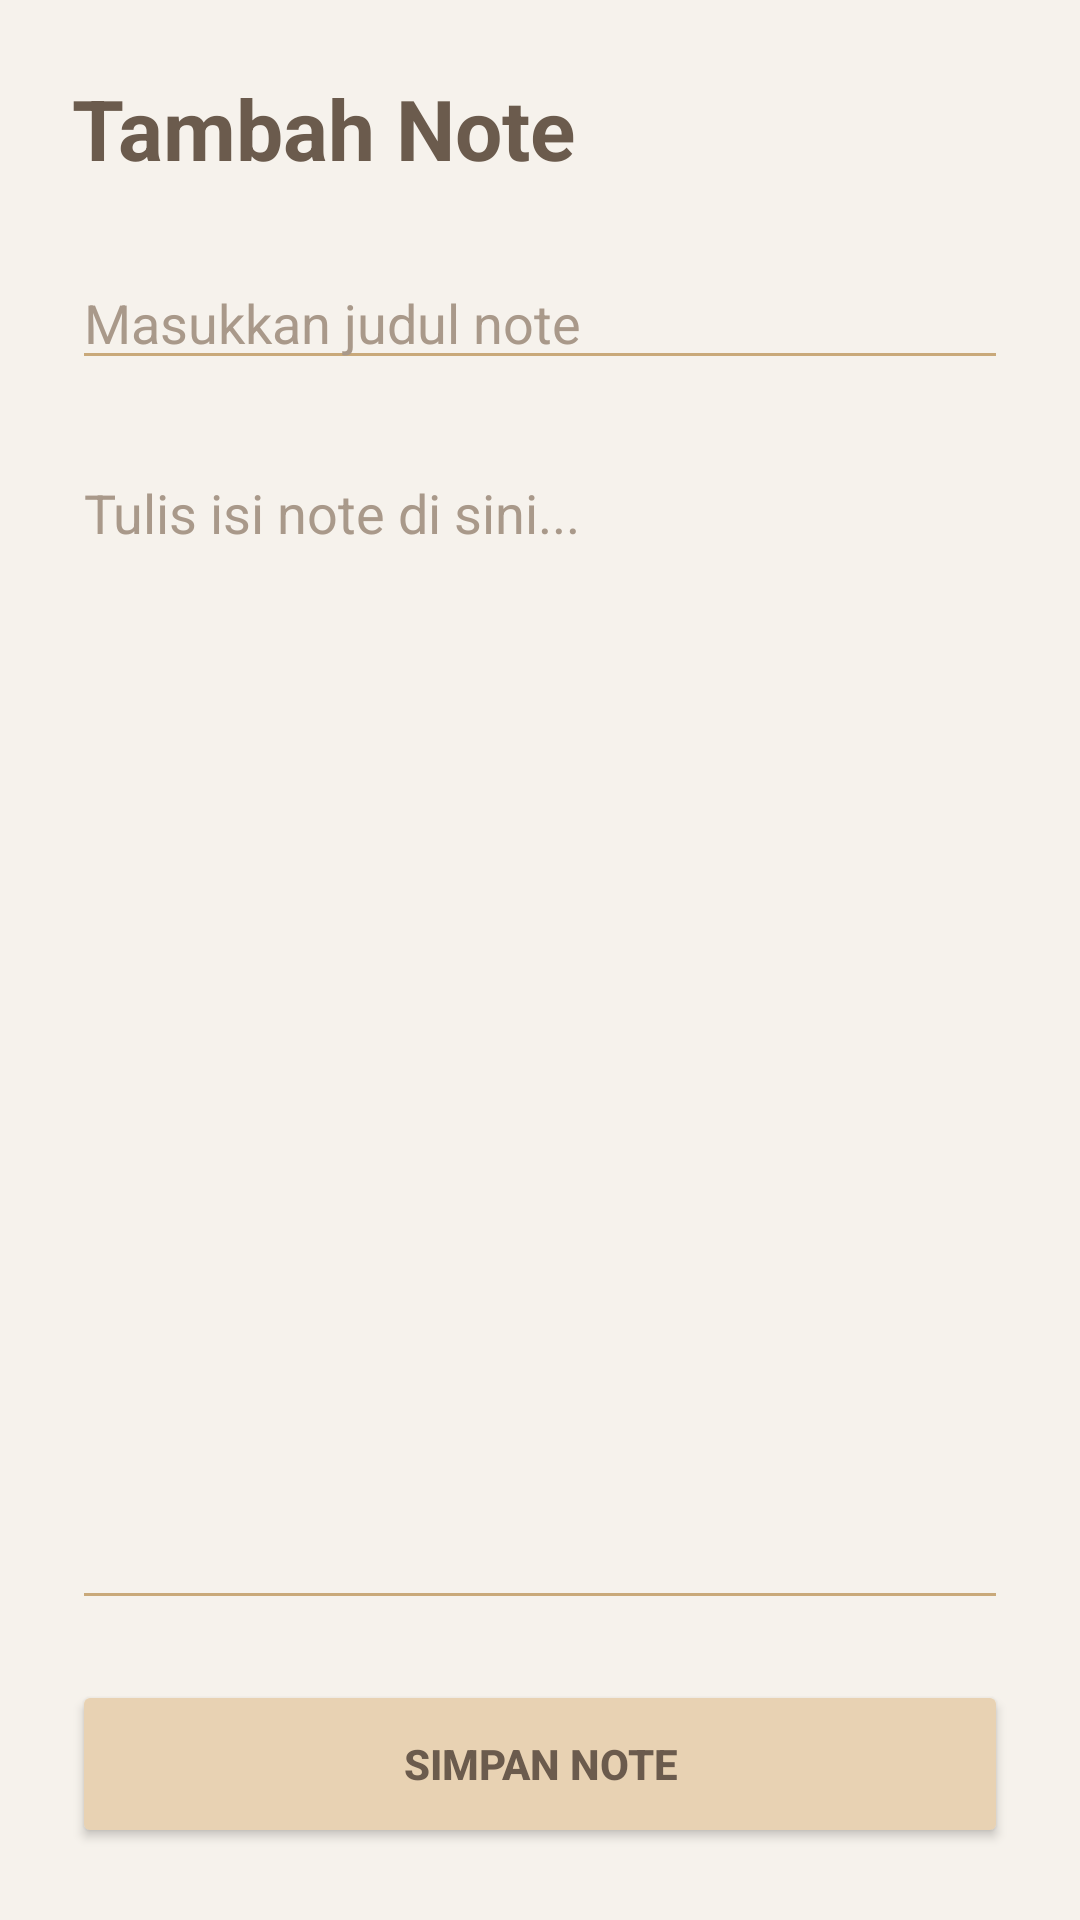

Here is an Android app screen rendered from its layout file. Give the layout XML and the strings, colors and styles it references.
<!-- AndroidManifest.xml: application theme Theme.Ticklyy -->
<!-- res/layout/activity_add_note.xml -->
<?xml version="1.0" encoding="utf-8"?>
<androidx.constraintlayout.widget.ConstraintLayout xmlns:android="http://schemas.android.com/apk/res/android"
    xmlns:app="http://schemas.android.com/apk/res-auto"
    android:layout_width="match_parent"
    android:layout_height="match_parent"
    android:background="#F6F2EC"
    android:padding="24dp">

    <TextView
        android:id="@+id/textAddTitle"
        android:layout_width="wrap_content"
        android:layout_height="wrap_content"
        android:text="Tambah Note"
        android:textColor="#6B5B4D"
        android:textSize="28sp"
        android:textStyle="bold"
        app:layout_constraintTop_toTopOf="parent"
        app:layout_constraintStart_toStartOf="parent" />

    <EditText
        android:id="@+id/inputNoteTitle"
        android:layout_width="0dp"
        android:layout_height="wrap_content"
        android:layout_marginTop="24dp"
        android:backgroundTint="#C9A97A"
        android:hint="Masukkan judul note"
        android:inputType="textCapCharacters"
        android:textColor="#6B5B4D"
        android:textColorHint="#A9998A"
        app:layout_constraintTop_toBottomOf="@id/textAddTitle"
        app:layout_constraintStart_toStartOf="parent"
        app:layout_constraintEnd_toEndOf="parent" />

    <EditText
        android:id="@+id/inputNoteContent"
        android:layout_width="0dp"
        android:layout_height="0dp"
        android:layout_marginTop="20dp"
        android:layout_marginBottom="20dp"
        android:backgroundTint="#C9A97A"
        android:gravity="top|start"
        android:hint="Tulis isi note di sini..."
        android:inputType="textMultiLine"
        android:minLines="8"
        android:paddingTop="12dp"
        android:textColor="#6B5B4D"
        android:textColorHint="#A9998A"
        app:layout_constraintTop_toBottomOf="@id/inputNoteTitle"
        app:layout_constraintBottom_toTopOf="@id/btnSaveNote"
        app:layout_constraintStart_toStartOf="parent"
        app:layout_constraintEnd_toEndOf="parent" />

    <Button
        android:id="@+id/btnSaveNote"
        android:layout_width="0dp"
        android:layout_height="56dp"
        android:backgroundTint="#E8D2B3"
        android:text="Simpan Note"
        android:textColor="#6B5B4D"
        android:textStyle="bold"
        app:layout_constraintBottom_toBottomOf="parent"
        app:layout_constraintStart_toStartOf="parent"
        app:layout_constraintEnd_toEndOf="parent" />

</androidx.constraintlayout.widget.ConstraintLayout>
<!-- resources referenced by this layout -->
<resources>
  <style name="Theme.Ticklyy" parent="Theme.MaterialComponents.DayNight.NoActionBar">
  <item name="colorPrimary">#6B4C35</item>
  <item name="colorPrimaryVariant">#5B3E2B</item>
  <item name="colorOnPrimary">#FFFFFF</item>
  </style>
</resources>
